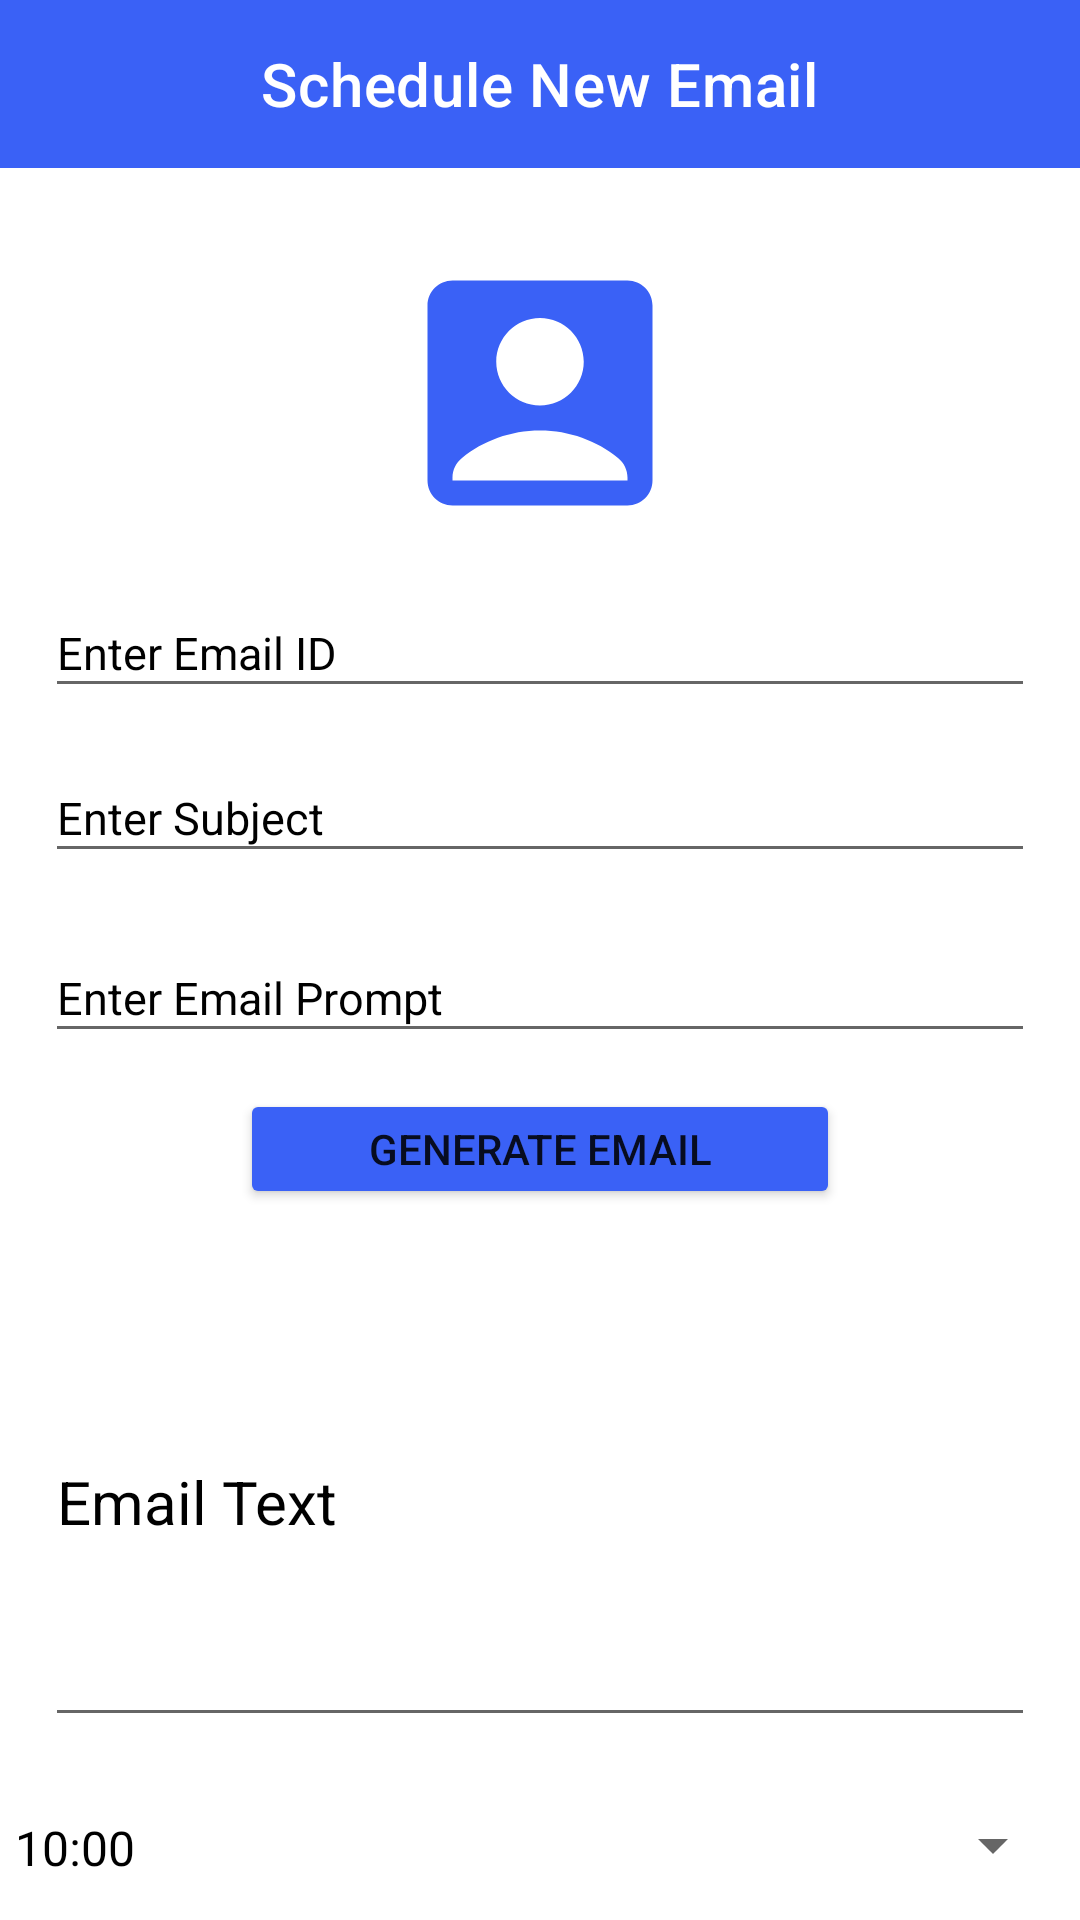

Layout XML and referenced resources for this Android screen:
<!-- AndroidManifest.xml: application theme Theme.RealtimeNotes -->
<!-- res/layout/activity_add_user.xml -->
<?xml version="1.0" encoding="utf-8"?>
<LinearLayout xmlns:android="http://schemas.android.com/apk/res/android"
    xmlns:app="http://schemas.android.com/apk/res-auto"
    xmlns:tools="http://schemas.android.com/tools"
    android:layout_width="match_parent"
    android:layout_height="match_parent"
    android:orientation="vertical"
    android:gravity="center_horizontal"
    android:background="@color/white"
    tools:context=".AddUserActivity">
    <com.google.android.material.appbar.AppBarLayout
        android:id="@+id/ToolbarLayoutId"
        android:layout_width="match_parent"
        android:layout_height="wrap_content"
        android:background="#3A61F6"
        app:layout_constraintEnd_toEndOf="parent"
        app:layout_constraintHorizontal_bias="0.51"
        app:layout_constraintStart_toStartOf="parent"
        app:layout_constraintTop_toTopOf="parent"/>

    <com.google.android.material.appbar.MaterialToolbar
        android:id="@+id/toolbarID"
        android:layout_width="match_parent"
        android:layout_height="wrap_content"
        android:gravity="center"
        android:background="#3A61F6"
        app:layout_constraintEnd_toEndOf="parent"
        app:layout_constraintHorizontal_bias="0.0"
        app:layout_constraintStart_toStartOf="parent"
        app:layout_constraintTop_toTopOf="parent"
        app:title="Schedule New Email"
        app:titleCentered="true"
        app:titleMarginTop="12dp"
        app:titleTextColor="@color/white" />

    <ImageView
        android:id="@+id/UserProfileImage"
        android:layout_width="120dp"
        android:layout_height="100dp"
        android:layout_marginTop="25dp"
        android:src="@drawable/baseline_account_box_24_final"
        />

    <EditText
        android:id="@+id/EmailEDTV"
        android:layout_width="330dp"
        android:layout_height="40dp"
        android:layout_margin="15dp"
        android:hint="Enter Email ID"
        android:textColor="@color/black"
        android:textColorHint="@color/black"
        android:inputType="textEmailAddress"
        android:textSize="15sp" />
    <EditText
        android:id="@+id/SubjectEDT"
        android:layout_width="330dp"
        android:layout_height="40dp"
        android:layout_marginBottom="5dp"
        android:textColor="@color/black"
        android:textColorHint="@color/black"
        android:hint="Enter Subject"
        android:inputType="textEmailSubject"
        android:textSize="15sp" />
    <EditText
        android:id="@+id/EmailPromptEDT"
        android:layout_width="330dp"
        android:layout_height="40dp"
        android:layout_marginTop="15dp"
        android:layout_marginBottom="12dp"
        android:textColor="@color/black"
        android:textColorHint="@color/black"
        android:hint="Enter Email Prompt"
        android:inputType="textEmailSubject"
        android:textSize="15sp" />
    <Button
        android:id="@+id/PromptBTN"
        android:layout_width="200dp"
        android:layout_height="40dp"
        android:backgroundTint="#3A61F6"
        android:text="Generate Email" />

    <EditText
        android:id="@+id/EmailTextEDT"
        android:layout_width="330dp"
        android:layout_height="160dp"
        android:layout_margin="16dp"
        android:hint="Email Text"
        android:textAlignment="textStart"
        android:textColor="@color/black"
        android:textColorHint="@color/black"
        android:lines="4"
        android:minLines="2"
        android:scrollbars="vertical"
        android:textSize="20sp" />


    <Button
        android:id="@+id/AddTimeBTN"
        style="@style/Widget.AppCompat.Light.Spinner.DropDown.ActionBar"
        android:layout_width="350dp"
        android:layout_height="wrap_content"
        android:layout_marginTop="10dp"
        android:layout_marginBottom="15dp"
        android:text="10:00"
        android:textColor="@color/black"
        android:textSize="16dp"
        app:layout_constraintEnd_toEndOf="parent"
        app:layout_constraintHorizontal_bias="1.0"
        app:layout_constraintStart_toEndOf="@+id/textView"
        app:layout_constraintTop_toBottomOf="@+id/PriorityInputUpdate" />

    <Button
        android:id="@+id/AddBTN"
        android:layout_width="200dp"
        android:layout_height="wrap_content"
        android:backgroundTint="#3A61F6"
        android:layout_margin="10dp"
        android:text="Schedule Email" />


    <ProgressBar
        android:id="@+id/progressBar"
        style="?android:attr/progressBarStyle"
        android:layout_width="match_parent"
        android:layout_height="wrap_content"
        android:visibility="invisible"/>
</LinearLayout>
<!-- resources referenced by this layout -->
<resources>
  <!-- drawable baseline_account_box_24_final (drawable) -->
  <vector xmlns:android="http://schemas.android.com/apk/res/android" android:height="24dp" android:tint="#3A61F6" android:viewportHeight="24" android:viewportWidth="24" android:width="24dp">
        
      <path android:fillColor="@android:color/white" android:pathData="M19,3H5C3.9,3 3,3.9 3,5v14c0,1.1 0.9,2 2,2h14c1.1,0 2,-0.9 2,-2V5C21,3.9 20.1,3 19,3zM12,6c1.93,0 3.5,1.57 3.5,3.5c0,1.93 -1.57,3.5 -3.5,3.5s-3.5,-1.57 -3.5,-3.5C8.5,7.57 10.07,6 12,6zM19,19H5v-0.23c0,-0.62 0.28,-1.2 0.76,-1.58C7.47,15.82 9.64,15 12,15s4.53,0.82 6.24,2.19c0.48,0.38 0.76,0.97 0.76,1.58V19z"/>
      
  </vector>
  <style name="Theme.RealtimeNotes" parent="Base.Theme.RealtimeNotes" />
  <style name="Base.Theme.RealtimeNotes" parent="Theme.MaterialComponents.DayNight.NoActionBar">
          
          
          <item name="colorSecondary">#FF0000</item>
      </style>
  <!-- not gathered from this repository: default colours our renderer supplied (Android Studio template values) -->
  <color name="black">#FF000000</color>
  <color name="white">#FFFFFFFF</color>
</resources>
